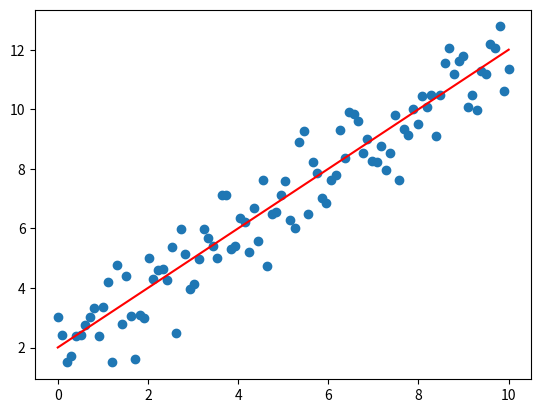

Here is the Python script that generated this plot:
#curve fitting f(x)=ax+b
import numpy as np
from scipy.optimize import curve_fit

import matplotlib.pyplot as plt

#creating a function to model and create dat
def func(x,a,b):
	return a*x +b

#Generating clean data
x=np.linspace(0,10,100)
y=func(x,1,2)

#Adding noise to the data
yn=y+0.9 * np.random.normal(size=len(x))

#Executing curve_fit no noisy data
popt, pcov = curve_fit(func, x,yn)

#popt returns the best fit values for parameters
#of the given model (func).

print(popt)

plt.scatter(x,yn)
plt.plot(x,y,'r')
plt.show()
